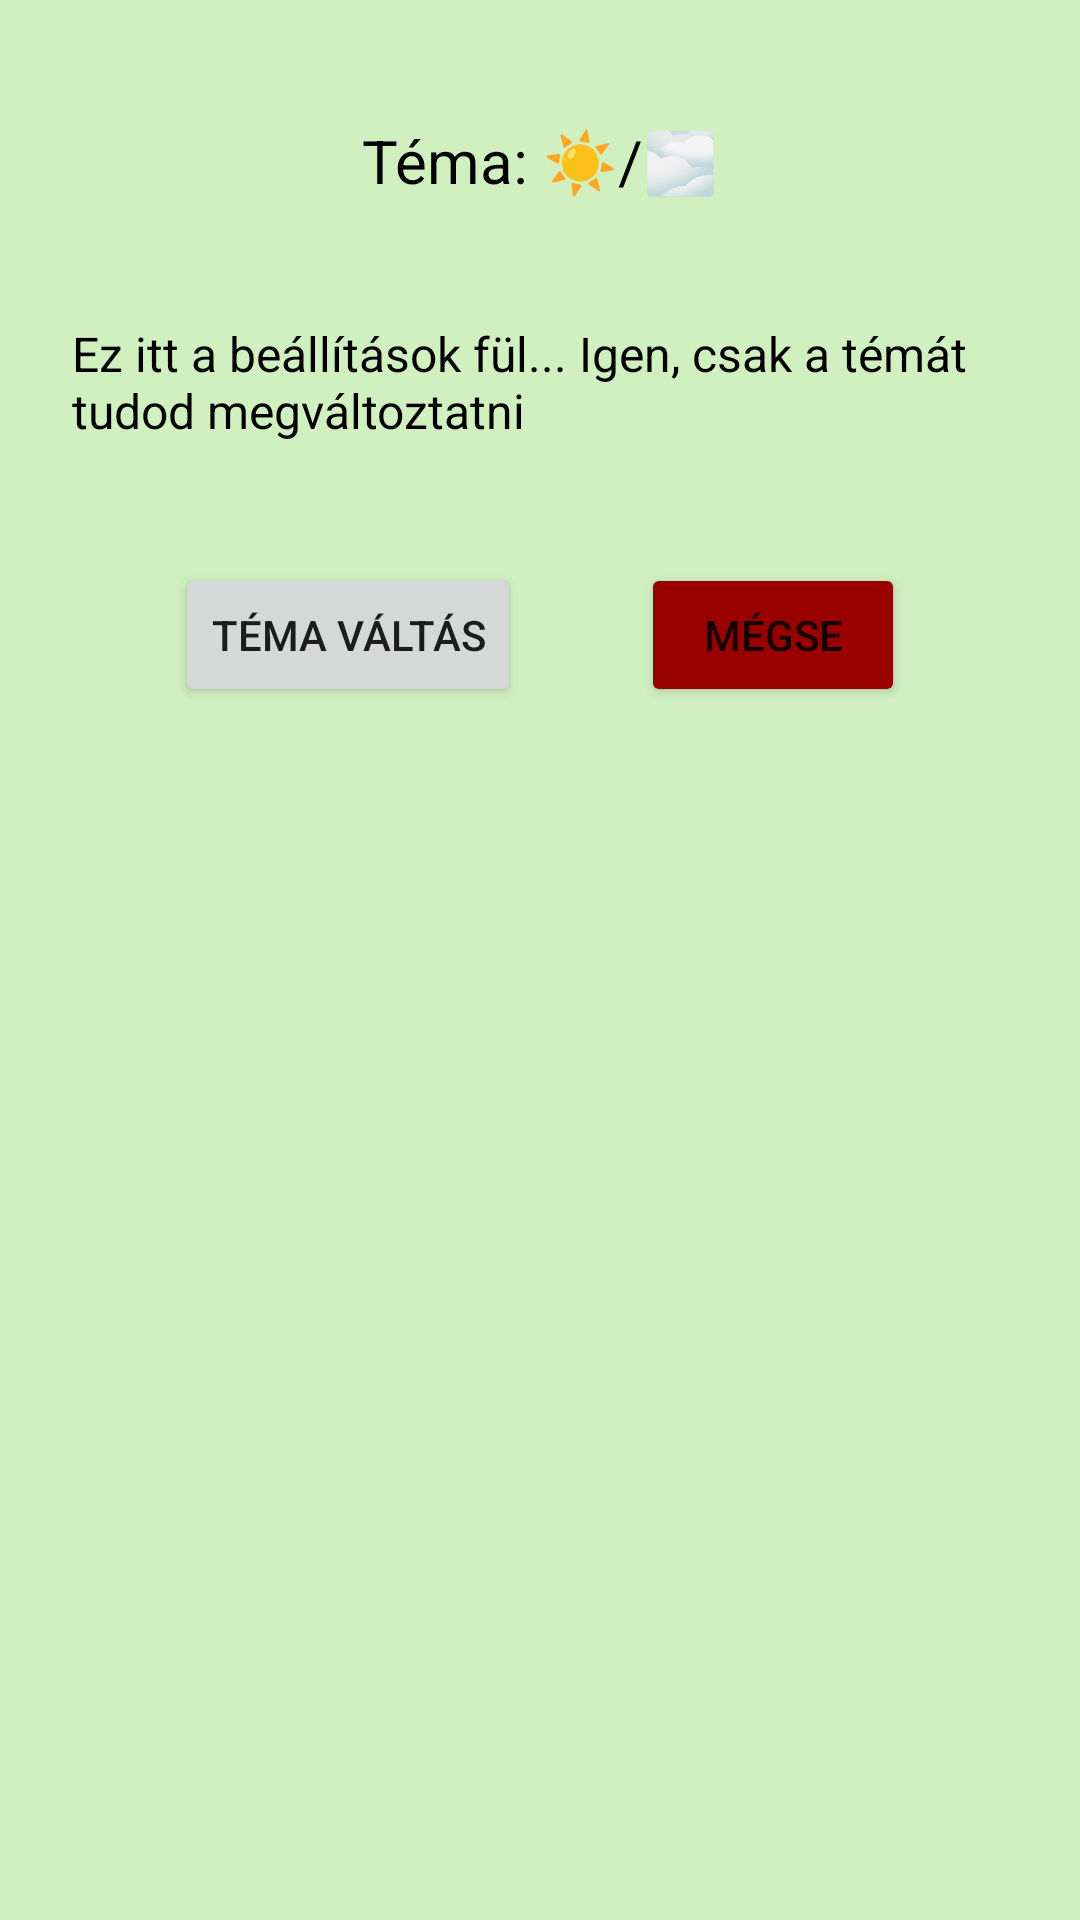

Produce the Android XML layout that renders to this screen, including the resource entries it uses.
<!-- AndroidManifest.xml: application theme Theme.BioShop -->
<!-- res/layout/tema_valtas.xml -->
<?xml version="1.0" encoding="utf-8"?>
<ScrollView
    xmlns:android="http://schemas.android.com/apk/res/android"
    xmlns:tools="http://schemas.android.com/tools"
    android:layout_width="match_parent"
    android:layout_height="match_parent"
    tools:context=".TemaBeallitasok"
    android:fillViewport="true"
    android:background="@color/item_list_color">

    <LinearLayout
        android:layout_width="match_parent"
        android:layout_height="wrap_content"
        android:orientation="vertical"
        android:paddingTop="40dp"
        android:paddingStart="24dp"
        android:paddingEnd="24dp"
        android:gravity="center_horizontal">


        <TextView
            android:id="@+id/beallitas_cim"
            android:layout_width="match_parent"
            android:layout_height="wrap_content"
            android:text="@string/temak"
            android:textAlignment="center"
            android:textSize="20sp"
            android:textColor="@color/black"
             />


        <TextView
            android:id="@+id/tema_leiras_TV"
            android:layout_width="match_parent"
            android:layout_height="wrap_content"
            android:layout_marginTop="40dp"
            android:text="@string/temaleiras"
            android:textSize="16sp"
            android:textColor="@color/black"
             />


        <LinearLayout
            android:layout_width="wrap_content"
            android:layout_height="wrap_content"
            android:layout_marginTop="40dp"
            android:orientation="horizontal">


            <Button
                android:layout_width="wrap_content"
                android:layout_height="wrap_content"
                android:onClick="changeTheme"
                android:text="@string/temavaltas"
                tools:ignore="OnClick,UsingOnClickInXml" />


            <Button
                android:layout_width="wrap_content"
                android:layout_height="wrap_content"
                android:layout_marginStart="40dp"
                android:onClick="cancel"
                android:text="@string/megse"
                tools:ignore="OnClick,UsingOnClickInXml"
                android:backgroundTint="@color/red"/>

        </LinearLayout>
    </LinearLayout>
</ScrollView>
<!-- resources referenced by this layout -->
<resources>
  <color name="black">#FF000000</color>
  <color name="item_list_color">#D0F0C0</color>
  <color name="red">#990000</color>
  <string name="megse">Mégse</string>
  <string name="temak">Téma: ☀️/🌫️</string>
  <string name="temaleiras">Ez itt a beállítások fül... Igen, csak a témát tudod megváltoztatni</string>
  <string name="temavaltas">téma váltás</string>
  <style name="Theme.BioShop" parent="Base.Theme.BioShop" />
  <style name="Base.Theme.BioShop" parent="Theme.MaterialComponents.Light.DarkActionBar">
          
          <item name="colorPrimary">@color/green</item>
          <item name="colorOnPrimary">@color/white</item>
      </style>
  <color name="green">#5DBB63</color>
  <color name="white">#FFFFFFFF</color>
</resources>
